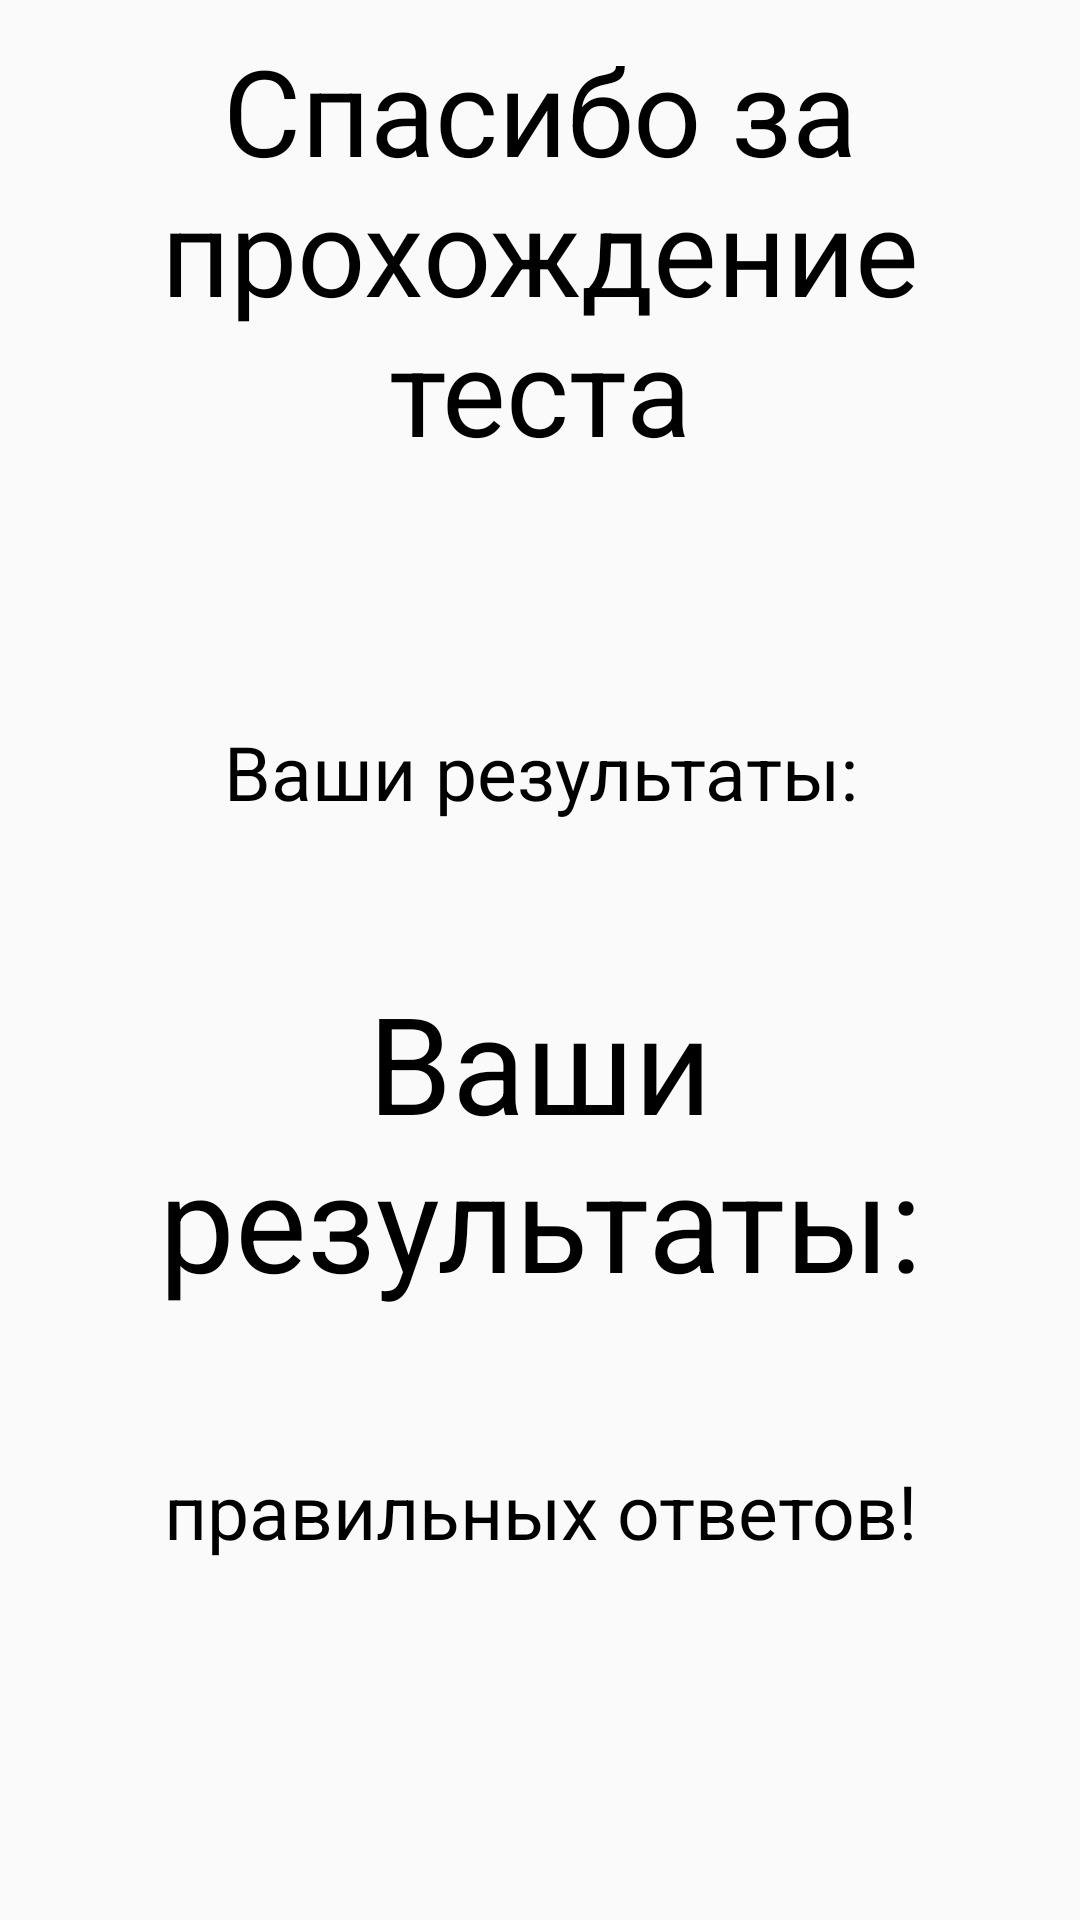

Reconstruct the res/layout file that produces this screen, plus the resources it refers to.
<!-- AndroidManifest.xml: application theme AppTheme -->
<!-- res/layout/activity_result_activivy.xml -->
<?xml version="1.0" encoding="utf-8"?>
<androidx.constraintlayout.widget.ConstraintLayout xmlns:android="http://schemas.android.com/apk/res/android"
    xmlns:app="http://schemas.android.com/apk/res-auto"
    xmlns:tools="http://schemas.android.com/tools"
    android:layout_width="match_parent"
    android:layout_height="match_parent"
    tools:context=".ResultActivivy">

    <TextView
        android:id="@+id/textView"
        android:layout_width="0dp"
        android:layout_height="wrap_content"
        android:layout_marginStart="10dp"
        android:layout_marginTop="10dp"
        android:layout_marginEnd="10dp"
        android:gravity="center"
        android:text="@string/result_title"
        android:textColor="@android:color/black"
        android:textSize="40sp"
        app:layout_constraintEnd_toEndOf="parent"
        app:layout_constraintStart_toStartOf="parent"
        app:layout_constraintTop_toTopOf="parent" />

    <TextView
        android:id="@+id/textView2"
        android:layout_width="0dp"
        android:layout_height="wrap_content"
        android:layout_marginStart="10dp"
        android:layout_marginTop="25dp"
        android:layout_marginEnd="10dp"
        android:gravity="center"
        android:text="@string/result_subtitle"
        android:textColor="@android:color/black"
        android:textSize="25sp"
        app:layout_constraintEnd_toEndOf="parent"
        app:layout_constraintStart_toStartOf="parent"
        app:layout_constraintTop_toBottomOf="@+id/textView" />

    <TextView
        android:id="@+id/textView3"
        android:layout_width="0dp"
        android:layout_height="wrap_content"
        android:layout_marginStart="10dp"
        android:layout_marginTop="25dp"
        android:layout_marginEnd="10dp"
        android:gravity="center"
        android:text="@string/you_result_text"
        android:textColor="@android:color/black"
        android:textSize="25sp"
        app:layout_constraintEnd_toEndOf="parent"
        app:layout_constraintHorizontal_bias="0.487"
        app:layout_constraintStart_toStartOf="parent"
        app:layout_constraintTop_toBottomOf="@+id/textView2" />

    <TextView
        android:id="@+id/result_text_view"
        android:layout_width="0dp"
        android:layout_height="wrap_content"
        android:layout_marginStart="10dp"
        android:layout_marginTop="50dp"
        android:layout_marginEnd="10dp"
        android:gravity="center"
        android:text="@string/you_result_text"
        android:textColor="@android:color/black"
        android:textSize="45sp"
        app:layout_constraintEnd_toEndOf="parent"
        app:layout_constraintHorizontal_bias="0.487"
        app:layout_constraintStart_toStartOf="parent"
        app:layout_constraintTop_toBottomOf="@+id/textView3" />

    <TextView
        android:id="@+id/textView6"
        android:layout_width="0dp"
        android:layout_height="wrap_content"
        android:layout_marginStart="10dp"
        android:layout_marginTop="50dp"
        android:layout_marginEnd="10dp"
        android:gravity="center"
        android:text="@string/correct_answers"
        android:textColor="@android:color/black"
        android:textSize="25sp"
        app:layout_constraintEnd_toEndOf="parent"
        app:layout_constraintHorizontal_bias="0.0"
        app:layout_constraintStart_toStartOf="parent"
        app:layout_constraintTop_toBottomOf="@+id/result_text_view" />

</androidx.constraintlayout.widget.ConstraintLayout>
<!-- resources referenced by this layout -->
<resources>
  <string name="correct_answers">правильных ответов!</string>
  <string name="result_subtitle" />
  <string name="result_title">Спасибо за прохождение теста</string>
  <string name="you_result_text">Ваши результаты:</string>
  <style name="AppTheme" parent="Theme.AppCompat.Light.DarkActionBar">
          
          <item name="colorPrimary">@color/colorPrimary</item>
          <item name="colorPrimaryDark">@color/colorPrimaryDark</item>
          <item name="colorAccent">@color/backgroundColor</item>
      </style>
  <color name="colorPrimary">#6200EE</color>
  <color name="colorPrimaryDark">#3700B3</color>
  <color name="backgroundColor">#FF7400</color>
</resources>
